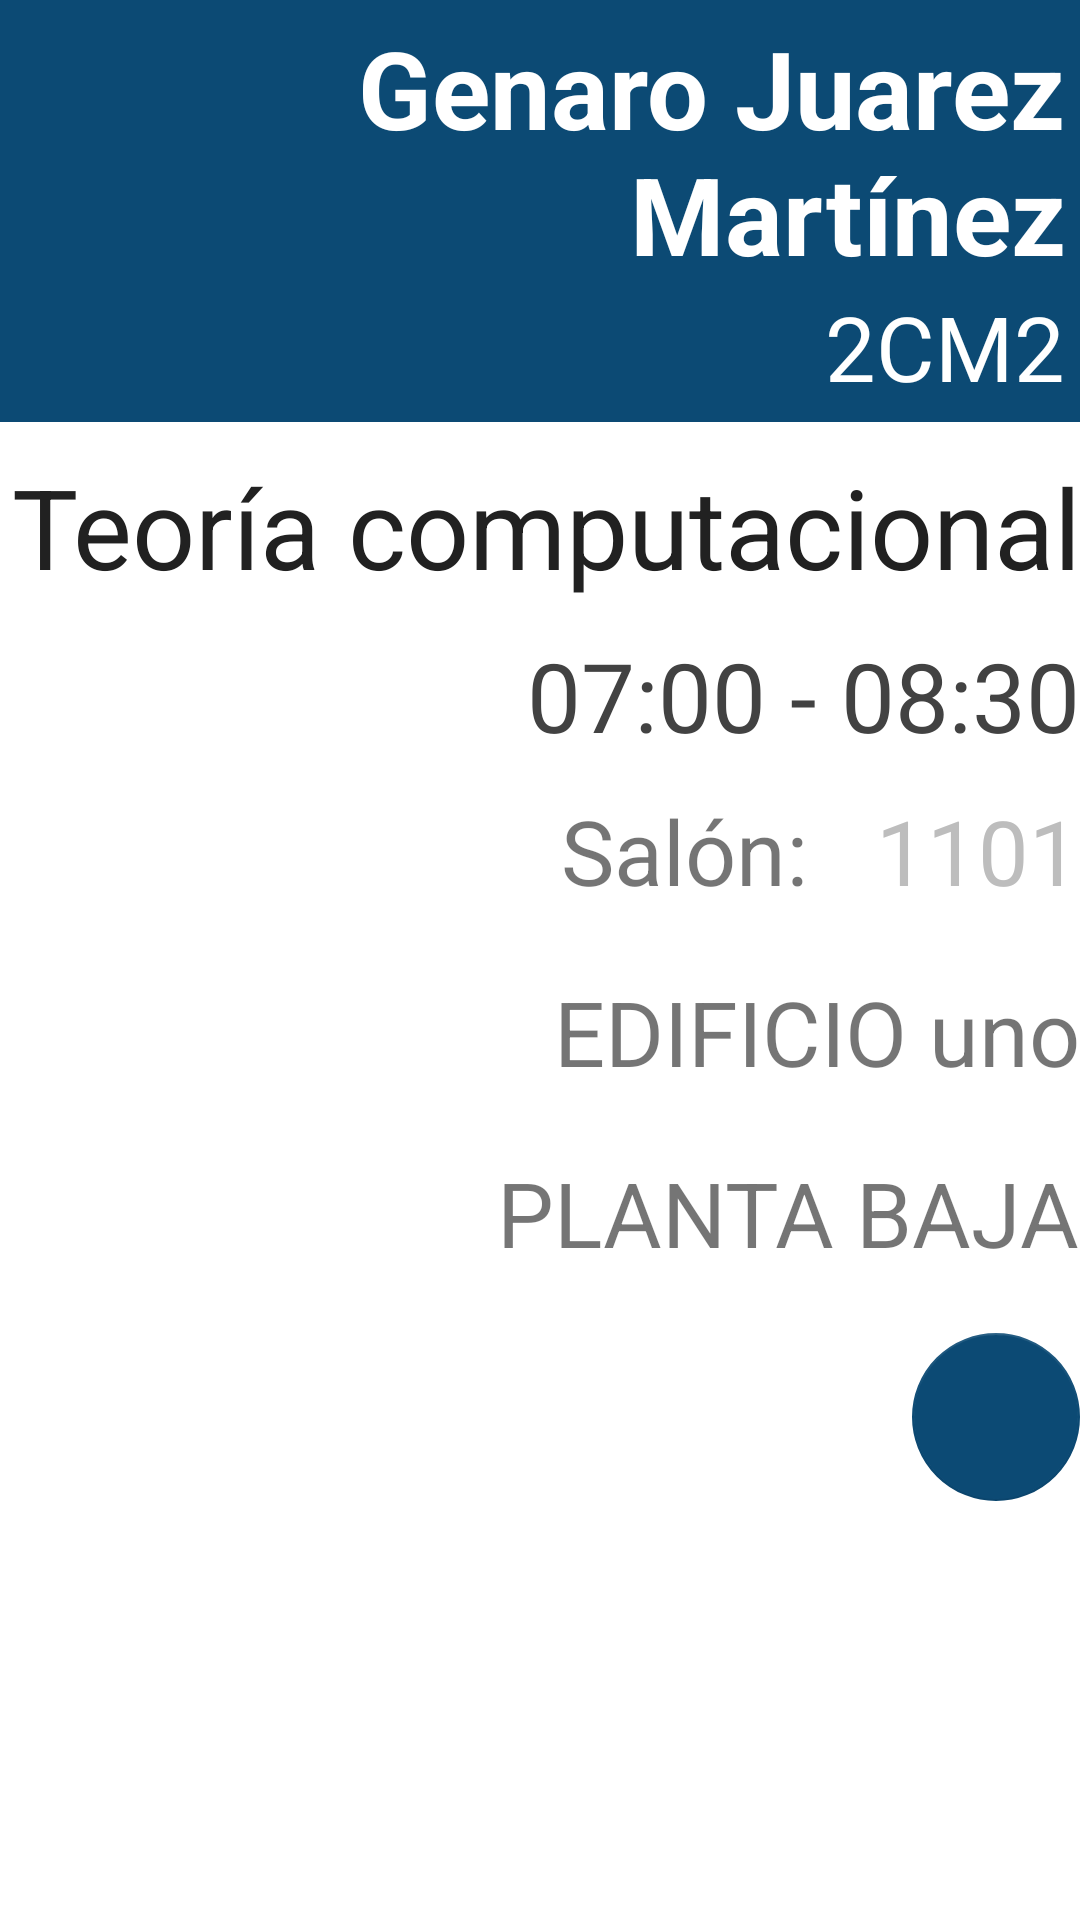

Reconstruct the res/layout file that produces this screen, plus the resources it refers to.
<!-- AndroidManifest.xml: application theme no_barra -->
<!-- res/layout/datos_detallados.xml -->
<?xml version="1.0" encoding="utf-8"?>
<RelativeLayout xmlns:android="http://schemas.android.com/apk/res/android"
    xmlns:app="http://schemas.android.com/apk/res-auto"
    android:orientation="vertical" android:layout_width="match_parent"
    android:layout_height="match_parent"
    android:theme="@style/AppTheme"
    android:background="@color/cardview_light_background"
    android:gravity="top"
    app:layout_behavior="@string/appbar_scrolling_view_behavior"
    >

    <ScrollView
        android:layout_width="match_parent"
        android:layout_height="match_parent"
        android:background="@color/cardview_light_background">

        <LinearLayout
            android:layout_width="match_parent"
            android:layout_height="match_parent"
            android:background="@color/cardview_light_background"
            android:gravity="right"
            android:orientation="vertical">

            <LinearLayout
                android:layout_width="match_parent"
                android:layout_height="match_parent"
                android:background="@color/primary_dark"
                android:gravity="right"
                android:orientation="vertical"
                android:padding="5dp">

                <TextView
                    android:id="@+id/nombre_txt"
                    android:layout_width="wrap_content"
                    android:layout_height="match_parent"
                    android:gravity="right"
                    android:paddingTop="0dp"
                    android:text="Genaro Juarez Martínez"
                    android:textAlignment="textEnd"
                    android:textColor="@color/cardview_light_background"
                    android:textSize="36dp"
                    android:textStyle="normal|bold" />

                <TextView
                    android:id="@+id/grupo_txt"
                    android:layout_width="wrap_content"
                    android:layout_height="wrap_content"
                    android:layout_alignParentEnd="true"
                    android:layout_below="@+id/nombre_txt"
                    android:gravity="center_vertical"
                    android:text="2CM2"
                    android:textAlignment="textEnd"
                    android:textColor="@color/cardview_light_background"
                    android:textSize="30dp" />
            </LinearLayout>

            <LinearLayout
                android:layout_width="match_parent"
                android:layout_height="match_parent"
                android:orientation="vertical"
                android:padding="5dp"></LinearLayout>

            <TextView
                android:id="@+id/materia_txt"
                android:layout_width="wrap_content"
                android:layout_height="wrap_content"
                android:gravity="right"
                android:paddingBottom="10dp"
                android:text="Teoría computacional"
                android:textAlignment="textEnd"
                android:textColor="@color/primary_text"
                android:textSize="37dp" />

            <TextView
                android:id="@+id/hora_txt"
                android:layout_width="wrap_content"
                android:layout_height="wrap_content"
                android:gravity="right"
                android:paddingBottom="10dp"
                android:text="07:00 - 08:30"
                android:textAlignment="textEnd"
                android:textColor="@color/cardview_dark_background"
                android:textSize="32sp" />

            <LinearLayout
                android:layout_width="match_parent"
                android:layout_height="match_parent"
                android:gravity="right"
                android:orientation="horizontal"
                android:paddingBottom="10dp">

                <TextView
                    android:id="@+id/textView"
                    android:layout_width="105dp"
                    android:layout_height="wrap_content"
                    android:text="Salón:"
                    android:textSize="30dp" />

                <TextView
                    android:id="@+id/salon_txt"
                    android:layout_width="wrap_content"
                    android:layout_height="wrap_content"
                    android:layout_marginBottom="10dp"
                    android:text="1101"
                    android:textAlignment="textStart"
                    android:textColor="@color/divider"
                    android:textSize="30dp" />

            </LinearLayout>


            <LinearLayout
                android:layout_width="match_parent"
                android:layout_height="match_parent"
                android:gravity="right"
                android:orientation="horizontal"
                android:paddingBottom="10dp">

                <TextView
                    android:id="@+id/textedificio"
                    android:layout_width="wrap_content"
                    android:layout_height="wrap_content"
                    android:layout_marginBottom="10dp"
                    android:text="EDIFICIO "
                    android:textAlignment="textEnd"
                    android:textSize="30dp" />

                <TextView
                    android:id="@+id/edificio_txt"
                    android:layout_width="wrap_content"
                    android:layout_height="wrap_content"
                    android:text="uno"
                    android:textAlignment="textEnd"
                    android:textSize="30dp" />
            </LinearLayout>

            <LinearLayout
                android:layout_width="match_parent"
                android:layout_height="match_parent"
                android:gravity="right"
                android:orientation="horizontal"
                android:paddingBottom="10dp">

                <TextView
                    android:id="@+id/piso_txt"
                    android:layout_width="wrap_content"
                    android:layout_height="wrap_content"
                    android:layout_marginBottom="10dp"
                    android:text="PLANTA BAJA"
                    android:textAlignment="textEnd"
                    android:textSize="30dp" />

            </LinearLayout>

            <android.support.design.widget.FloatingActionButton
                android:id="@+id/agregar"
                android:layout_width="match_parent"
                android:layout_height="wrap_content"
                android:layout_gravity="bottom|end"
                android:clickable="true"
                android:layout_margin="@dimen/fab_margin"
                app:backgroundTint="@color/primary_dark"
                app:elevation="0dp"
                app:fabSize="normal"
                app:srcCompat="@drawable/ic_action_name" />

        </LinearLayout>
    </ScrollView>


</RelativeLayout>
<!-- resources referenced by this layout -->
<resources>
  <color name="divider">#BDBDBD</color>
  <color name="primary_dark">#0c4a74</color>
  <color name="primary_text">#212121</color>
  <style name="AppTheme" parent="Theme.AppCompat.Light.DarkActionBar">
          
          <item name="colorPrimary">#1976D2</item>
          <item name="colorPrimaryDark">#1976D2</item>
          <item name="colorAccent">#03A9F4</item>
      </style>
  <style name="no_barra" parent="Theme.AppCompat.Light.NoActionBar">
          <item name="colorPrimary">@color/primary_dark</item>
          <item name="colorPrimaryDark">@color/primary_dark</item>
          <item name="colorAccent">@color/primary_dark</item>
          <item name="android:navigationBarColor">@color/primary_dark</item>
      </style>
</resources>
